6-way image classification set "Dataset_split" from GitHub (springboardmentor0430s/CircuitGuard); label vocabulary: mousebite, open circuit, pinhole, short circuit, spur, spurious copper.

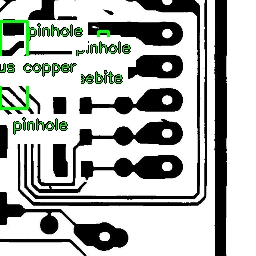
Label: short circuit

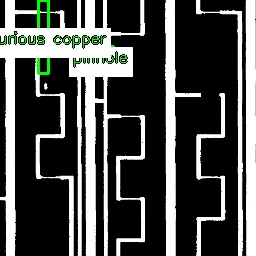
Label: spurious copper

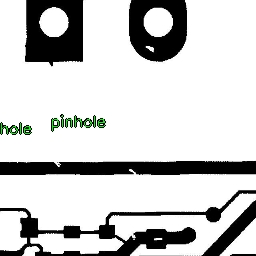
Label: pinhole

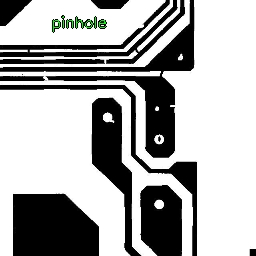
Label: mousebite

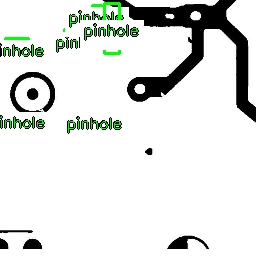
Label: mousebite

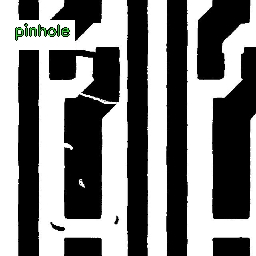
Label: open circuit
